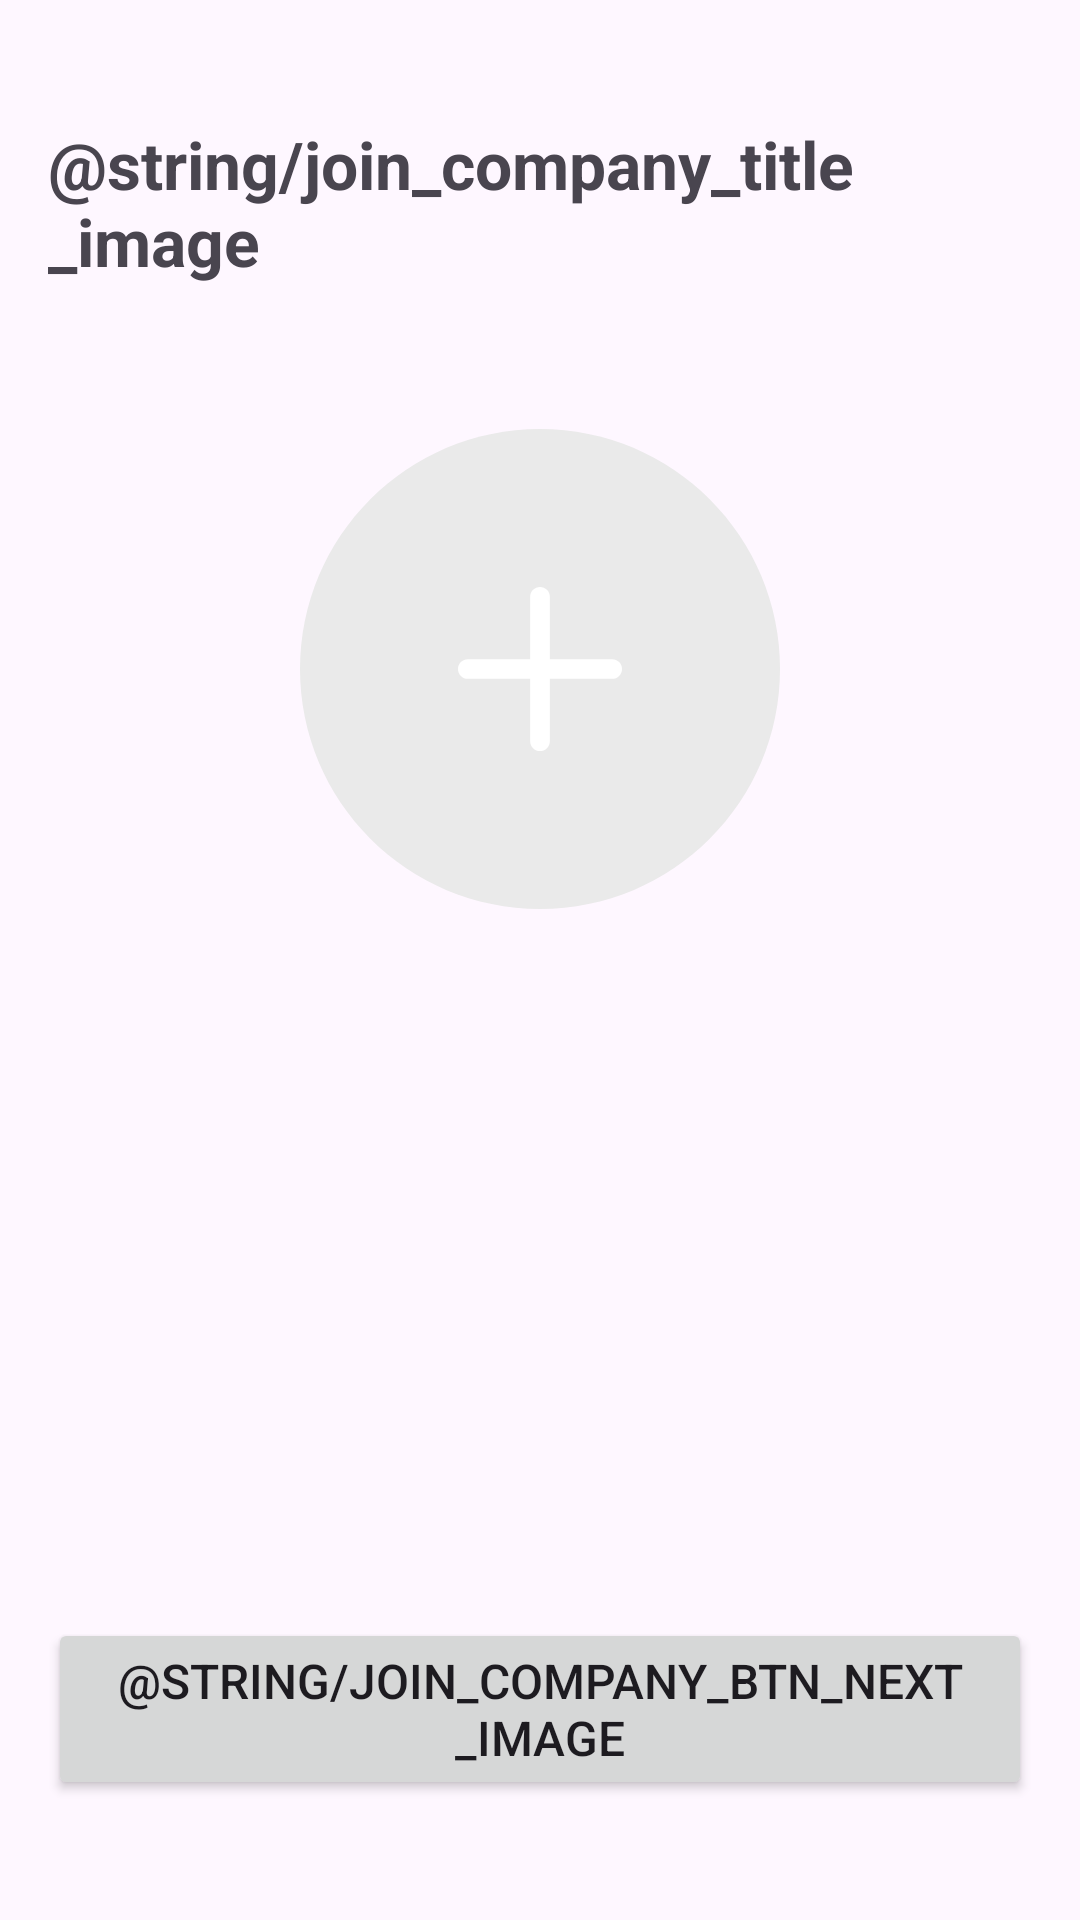

This screen was rendered from an Android layout file. Write that file and the resources it references.
<!-- AndroidManifest.xml: application theme Theme.Hub -->
<!-- res/layout/fragment_profile.xml -->
<?xml version="1.0" encoding="utf-8"?>
<layout xmlns:android="http://schemas.android.com/apk/res/android"
    xmlns:app="http://schemas.android.com/apk/res-auto"
    xmlns:tools="http://schemas.android.com/tools">

    <data>

    </data>

    <RelativeLayout
        android:layout_width="match_parent"
        android:layout_height="match_parent"
        tools:context=".ui.join.ProfileFragment">

        <androidx.constraintlayout.widget.ConstraintLayout
            android:layout_width="match_parent"
            android:layout_height="wrap_content"
            android:layout_alignParentTop="true"
            android:layout_centerHorizontal="true"
            android:maxWidth="480dp"
            android:paddingHorizontal="16dp"
            android:paddingVertical="40dp">

            <TextView
                android:id="@+id/tv_title"
                android:layout_width="wrap_content"
                android:layout_height="wrap_content"
                android:text="@string/join_company_title_image"
                android:theme="@style/Text.Title"

                app:layout_constraintHorizontal_bias="0"
                app:layout_constraintLeft_toLeftOf="parent"
                app:layout_constraintRight_toRightOf="parent"
                app:layout_constraintTop_toTopOf="parent" />


            <ImageView
                android:id="@+id/img_profile"
                android:layout_width="160dp"
                android:layout_height="160dp"
                android:layout_marginTop="48dp"
                android:src="@drawable/ic_add_profile"
                app:layout_constraintBottom_toBottomOf="parent"
                app:layout_constraintLeft_toLeftOf="parent"
                app:layout_constraintRight_toRightOf="parent"
                app:layout_constraintTop_toBottomOf="@id/tv_title" />

        </androidx.constraintlayout.widget.ConstraintLayout>

        <Button
            android:id="@+id/btn_next"
            android:layout_width="480dp"
            android:layout_height="wrap_content"
            android:layout_alignParentBottom="true"
            android:layout_centerHorizontal="true"
            android:layout_marginHorizontal="16dp"
            android:layout_marginBottom="40dp"
            android:text="@string/join_company_btn_next_image" />

    </RelativeLayout>
</layout>
<!-- resources referenced by this layout -->
<resources>
  <!-- drawable ic_add_profile (drawable) -->
  <?xml version="1.0" encoding="utf-8"?>
  <vector xmlns:android="http://schemas.android.com/apk/res/android"
      android:width="160dp"
      android:height="160dp"
      android:viewportWidth="160"
      android:viewportHeight="160">
      <path
          android:fillColor="#FFEAEAEA"
          android:pathData="M0 80c0-44.18 35.82-80 80-80h0c44.18 0 80 35.82 80 80v0c0 44.18-35.82 80-80 80h0c-44.18 0-80-35.82-80-80z"/>
      <path
          android:fillColor="#FFFFFFFF"
          android:pathData="M107.34 80c0 0.87-0.34 1.7-0.96 2.32-0.61 0.62-1.45 0.96-2.32 0.96H83.28v20.78c0 0.87-0.34 1.7-0.96 2.32-0.62 0.62-1.45 0.96-2.32 0.96-0.87 0-1.7-0.34-2.32-0.96-0.62-0.61-0.96-1.45-0.96-2.32V83.28H55.94c-0.87 0-1.7-0.34-2.32-0.96C53 81.7 52.66 80.87 52.66 80c0-0.87 0.34-1.7 0.96-2.32 0.61-0.62 1.45-0.96 2.32-0.96h20.78V55.94c0-0.87 0.34-1.7 0.96-2.32 0.62-0.62 1.45-0.96 2.32-0.96 0.87 0 1.7 0.34 2.32 0.96 0.62 0.61 0.96 1.45 0.96 2.32v20.78h20.78c0.87 0 1.7 0.34 2.32 0.96 0.62 0.62 0.96 1.45 0.96 2.32Z"/>
  </vector>
  <style name="Text.Title" parent="Widget.AppCompat.TextView">
          <item name="android:textSize">22sp</item>
          <item name="android:textStyle">bold</item>
      </style>
  <style name="Theme.Hub" parent="Base.Theme.Hub">
      </style>
  <style name="Base.Theme.Hub" parent="Theme.Material3.DayNight.NoActionBar">
          <item name="android:textSize">16sp</item>
          
          
      </style>
</resources>
